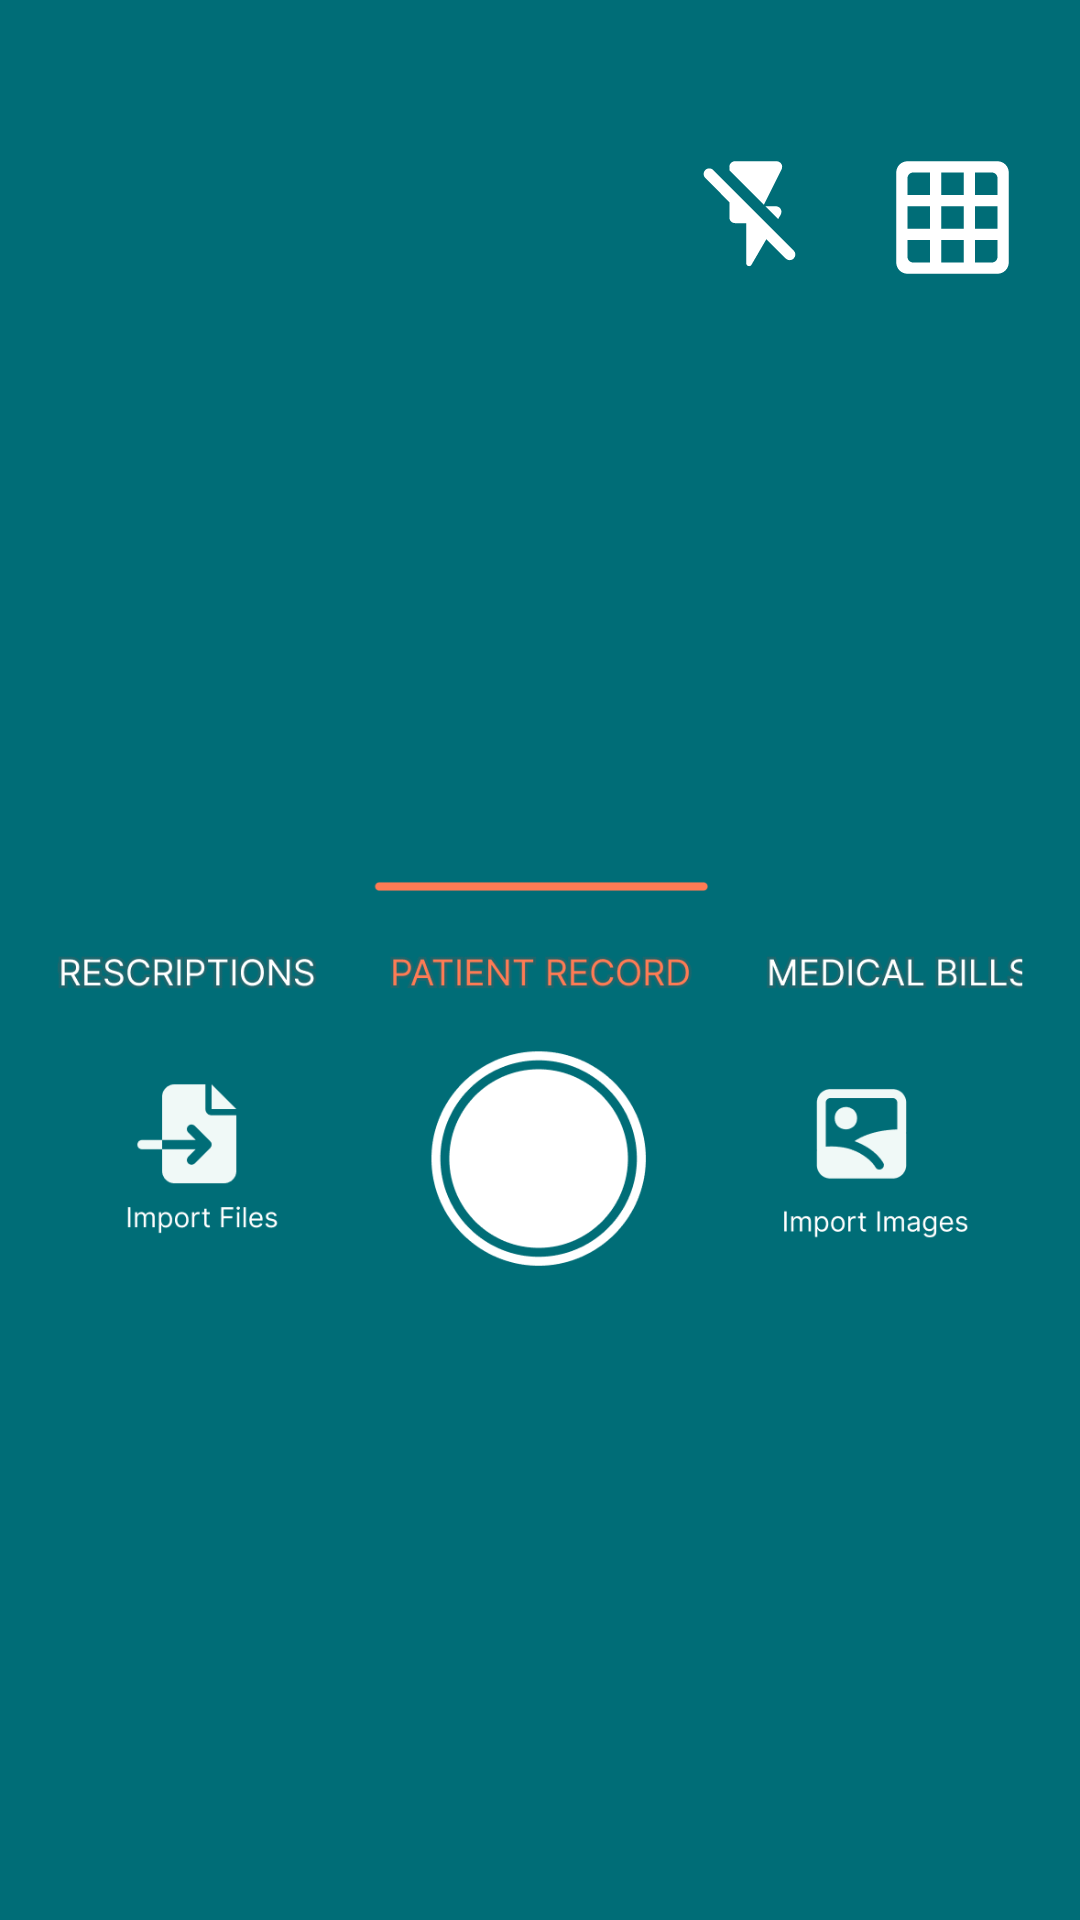

Produce the Android XML layout that renders to this screen, including the resource entries it uses.
<!-- AndroidManifest.xml: application theme Theme.Zenith -->
<!-- res/layout/fragment_q_r_code.xml -->
<?xml version="1.0" encoding="utf-8"?>
<FrameLayout xmlns:android="http://schemas.android.com/apk/res/android"
    xmlns:app="http://schemas.android.com/apk/res-auto"
    xmlns:tools="http://schemas.android.com/tools"
    android:layout_width="match_parent"
    android:layout_height="match_parent">

    <LinearLayout
        android:layout_width="match_parent"
        android:layout_height="match_parent"
        android:orientation="vertical">

        <LinearLayout
            android:layout_width="match_parent"
            android:layout_height="120dp"
            android:background="@color/caribbean"
            android:orientation="horizontal"
            android:paddingHorizontal="20dp"
            android:paddingTop="50dp">

            <ImageButton
                android:background="@drawable/home"
                android:id="@+id/imageView35"
                android:layout_width="45dp"
                android:layout_height="45dp"
                android:adjustViewBounds="true"/>

            <Space
                android:layout_width="wrap_content"
                android:layout_height="wrap_content"
                android:layout_weight="1"/>

            <ImageButton
                android:adjustViewBounds="true"
                android:id="@+id/imageView36"
                android:layout_width="45dp"
                android:layout_height="45dp"
                android:layout_marginEnd="20dp"
                android:background="@drawable/round_flash_off_24" />

            <ImageButton
                android:adjustViewBounds="true"
                android:id="@+id/imageView37"
                android:layout_width="45dp"
                android:layout_height="45dp"
                android:background="@drawable/round_grid_on_24" />
        </LinearLayout>

        <ImageView
            android:id="@+id/imageView34"
            android:layout_width="match_parent"
            android:layout_height="wrap_content"
            android:src="@drawable/qr_background"
            android:adjustViewBounds="true"/>

        <LinearLayout
            android:layout_width="match_parent"
            android:layout_height="match_parent"
            android:background="@color/caribbean"
            android:orientation="horizontal">

            <ImageView
                android:id="@+id/imageView38"
                android:layout_width="wrap_content"
                android:layout_height="wrap_content"
                android:layout_weight="1"
                android:src="@drawable/camera" />
        </LinearLayout>


    </LinearLayout>

</FrameLayout>
<!-- resources referenced by this layout -->
<resources>
  <color name="caribbean">#FF006D77</color>
  <!-- drawable camera: png bitmap (drawable, 38873 bytes) -->
  <!-- drawable round_flash_off_24 (drawable) -->
  <vector xmlns:android="http://schemas.android.com/apk/res/android" android:height="24dp" android:tint="#FFFFFF" android:viewportHeight="24" android:viewportWidth="24" android:width="24dp">
        
      <path android:fillColor="@android:color/white" android:pathData="M16.12,11.5c0.39,-0.67 -0.09,-1.5 -0.86,-1.5h-1.87l2.28,2.28 0.45,-0.78zM16.28,3.45c0.33,-0.67 -0.15,-1.45 -0.9,-1.45L8,2c-0.55,0 -1,0.45 -1,1v0.61l6.13,6.13 3.15,-6.29zM18.44,17.88L4.12,3.56c-0.39,-0.39 -1.02,-0.39 -1.41,0 -0.39,0.39 -0.39,1.02 0,1.41L7,9.27L7,12c0,0.55 0.45,1 1,1h2v7.15c0,0.51 0.67,0.69 0.93,0.25l2.65,-4.55 3.44,3.44c0.39,0.39 1.02,0.39 1.41,0 0.4,-0.39 0.4,-1.02 0.01,-1.41z"/>
      
  </vector>
  <!-- drawable round_grid_on_24 (drawable) -->
  <vector xmlns:android="http://schemas.android.com/apk/res/android" android:height="24dp" android:tint="#FFFFFF" android:viewportHeight="24" android:viewportWidth="24" android:width="24dp">
        
      <path android:fillColor="@android:color/white" android:pathData="M20,2L4,2c-1.1,0 -2,0.9 -2,2v16c0,1.1 0.9,2 2,2h16c1.1,0 2,-0.9 2,-2L22,4c0,-1.1 -0.9,-2 -2,-2zM8,20L5,20c-0.55,0 -1,-0.45 -1,-1v-3h4v4zM8,14L4,14v-4h4v4zM8,8L4,8L4,5c0,-0.55 0.45,-1 1,-1h3v4zM14,20h-4v-4h4v4zM14,14h-4v-4h4v4zM14,8h-4L10,4h4v4zM19,20h-3v-4h4v3c0,0.55 -0.45,1 -1,1zM20,14h-4v-4h4v4zM20,8h-4L16,4h3c0.55,0 1,0.45 1,1v3z"/>
      
  </vector>
  <style name="Theme.Zenith" parent="Theme.MaterialComponents.Light.NoActionBar">
          
          <item name="colorPrimary">@color/moonstone</item>
          <item name="colorPrimaryVariant">@color/caribbean</item>
          <item name="colorOnPrimary">@color/coral</item>
          
          <item name="colorSecondary">@color/coral</item>
          <item name="colorSecondaryVariant">@color/tangerine</item>
          <item name="colorOnSecondary">@color/moonstone</item>
          
          <item name="android:statusBarColor">?attr/colorPrimaryVariant</item>
          
      </style>
  <color name="moonstone">#FF00B2CA</color>
  <color name="coral">#FFFF7B54</color>
  <color name="tangerine">#FFFF9576</color>
</resources>
